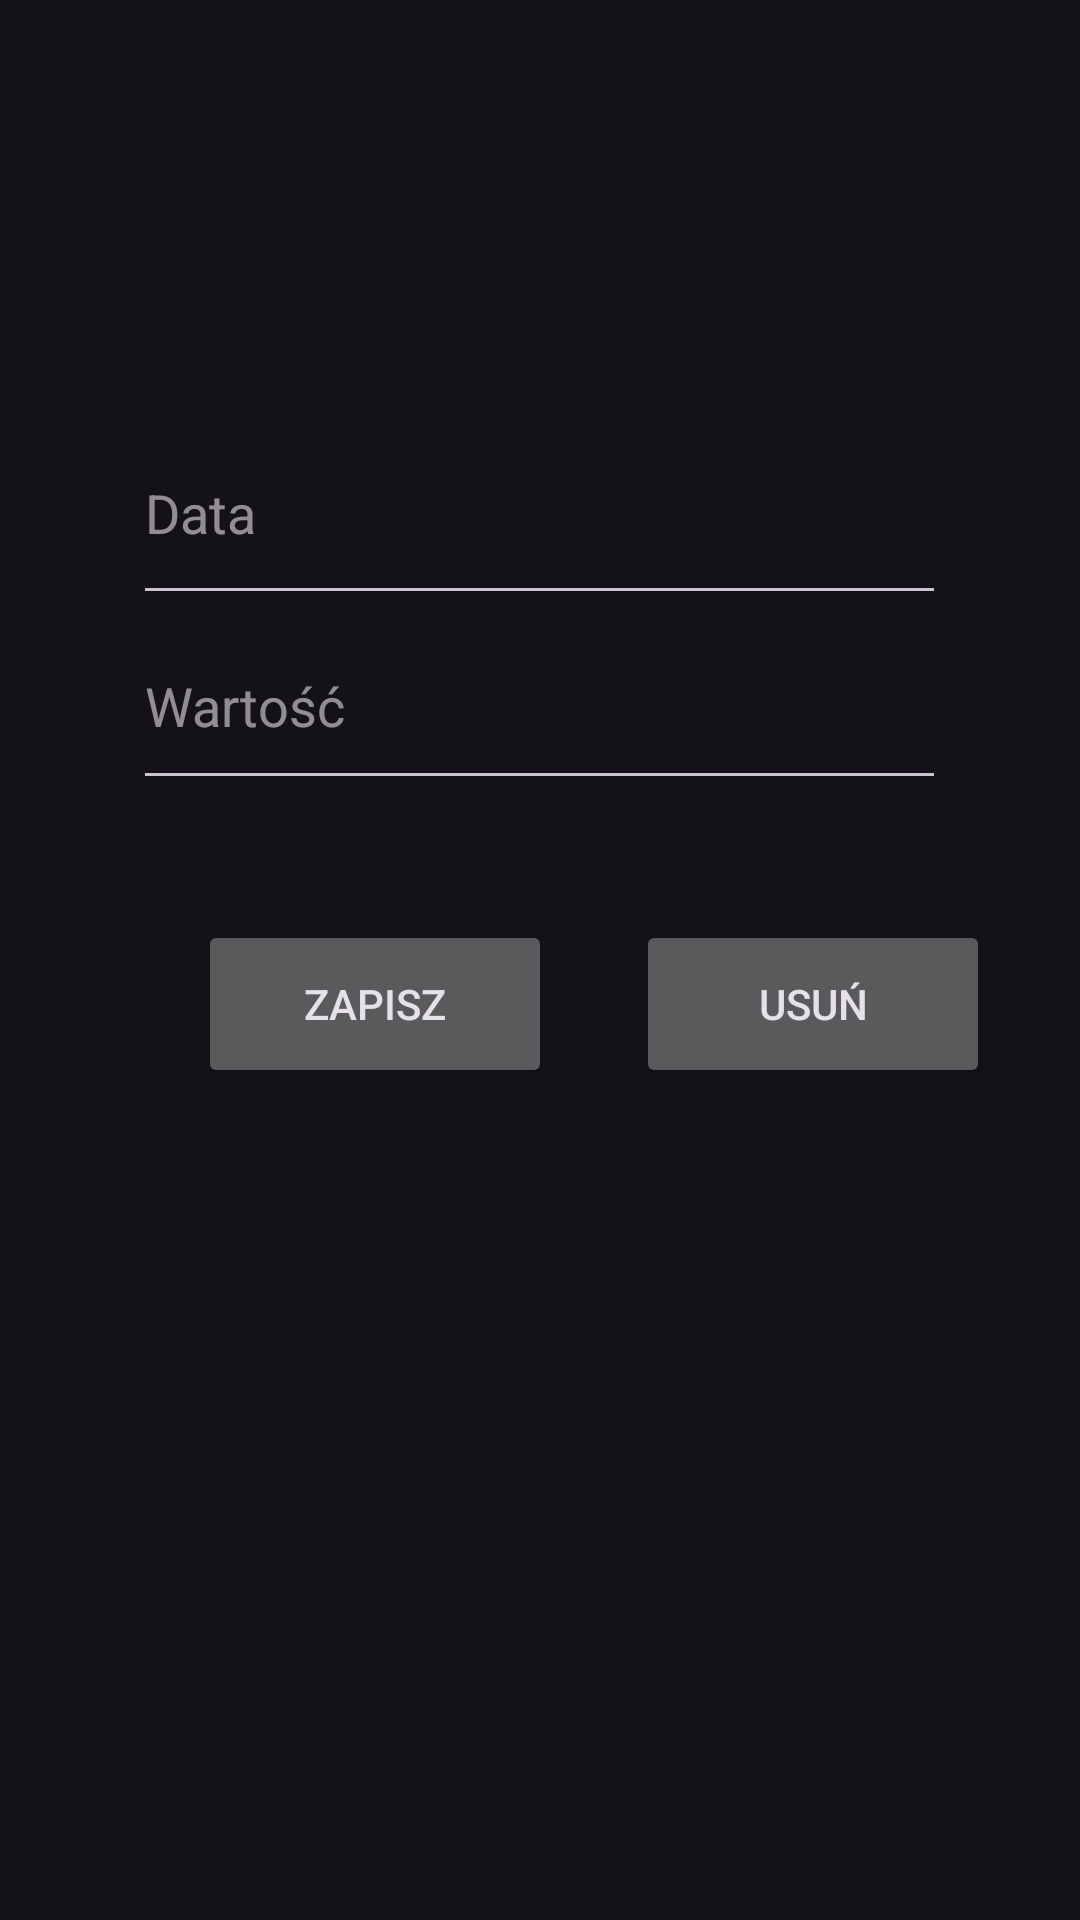

This screen was rendered from an Android layout file. Write that file and the resources it references.
<!-- AndroidManifest.xml: application theme Theme.Material3.Dark -->
<!-- res/layout/activity_update.xml -->
<?xml version="1.0" encoding="utf-8"?>
<androidx.constraintlayout.widget.ConstraintLayout xmlns:android="http://schemas.android.com/apk/res/android"
    xmlns:app="http://schemas.android.com/apk/res-auto"
    xmlns:tools="http://schemas.android.com/tools"
    android:layout_width="match_parent"
    android:layout_height="match_parent"
    android:padding="30dp"
    tools:context=".UpdateActivity">

    <EditText
        android:id="@+id/date_input2"
        android:layout_width="271dp"
        android:layout_height="71dp"
        android:ems="10"
        android:hint="Data"
        android:inputType="text"
        app:layout_constraintBottom_toBottomOf="parent"
        app:layout_constraintEnd_toEndOf="parent"
        app:layout_constraintHorizontal_bias="0.497"
        app:layout_constraintStart_toStartOf="parent"
        app:layout_constraintTop_toTopOf="parent"
        app:layout_constraintVertical_bias="0.204" />

    <EditText
        android:id="@+id/value_input2"
        android:layout_width="271dp"
        android:layout_height="66dp"
        android:ems="10"
        android:hint="Wartość"
        android:inputType="text"
        app:layout_constraintBottom_toBottomOf="parent"
        app:layout_constraintEnd_toEndOf="parent"
        app:layout_constraintHorizontal_bias="0.497"
        app:layout_constraintStart_toStartOf="parent"
        app:layout_constraintTop_toTopOf="parent"
        app:layout_constraintVertical_bias="0.332" />

    <Button
        android:id="@+id/update_button"
        android:layout_width="118dp"
        android:layout_height="56dp"
        android:layout_marginStart="36dp"
        android:layout_marginTop="40dp"
        android:text="Zapisz"
        app:layout_constraintStart_toStartOf="parent"
        app:layout_constraintTop_toBottomOf="@+id/value_input2" />

    <Button
        android:id="@+id/delete_button"
        android:layout_width="118dp"
        android:layout_height="56dp"
        android:layout_marginStart="28dp"
        android:layout_marginTop="40dp"
        android:text="Usuń"
        app:layout_constraintEnd_toEndOf="parent"
        app:layout_constraintHorizontal_bias="0.37"
        app:layout_constraintStart_toEndOf="@+id/update_button"
        app:layout_constraintTop_toBottomOf="@+id/value_input2" />

</androidx.constraintlayout.widget.ConstraintLayout>
<!-- resources referenced by this layout -->
<resources>

</resources>
